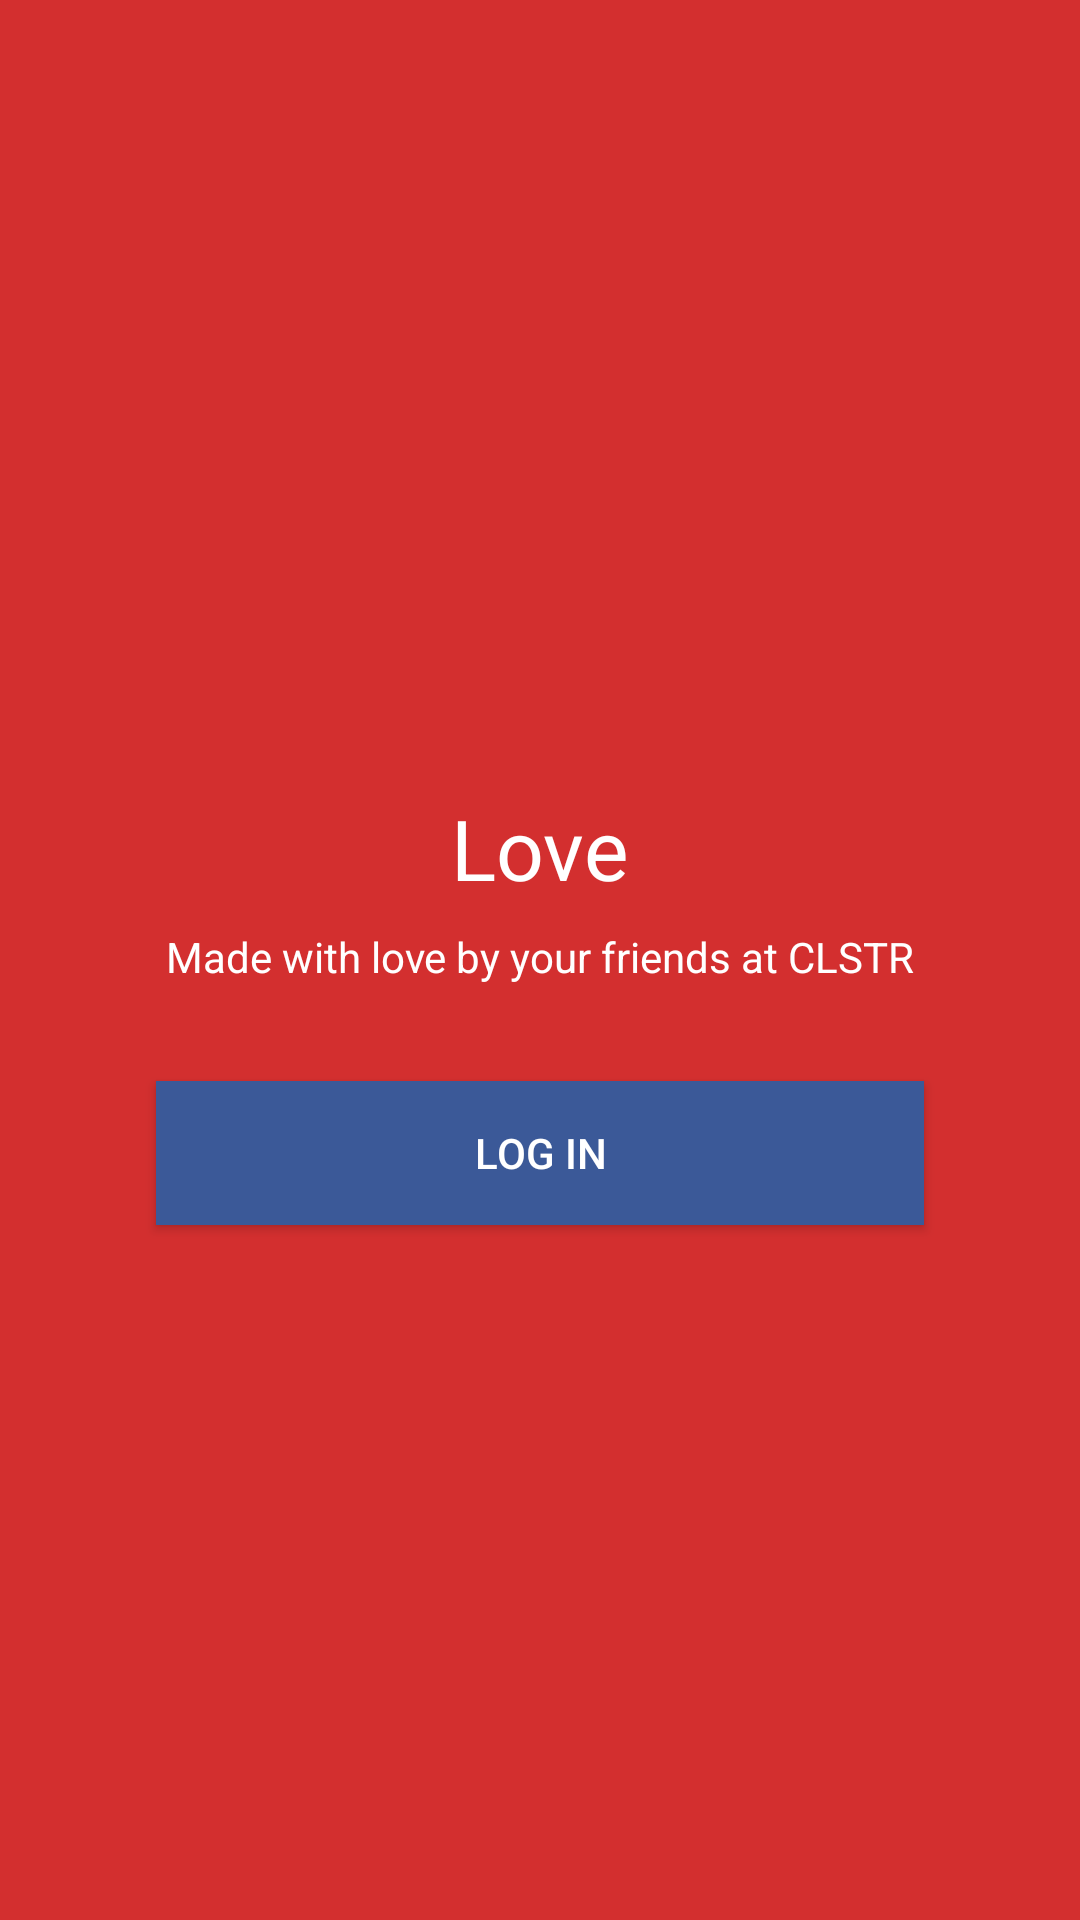

Android layout source for this screen:
<!-- AndroidManifest.xml: application theme AppTheme.NoActionBar -->
<!-- res/layout/slide_five.xml -->
<?xml version="1.0" encoding="utf-8"?>
<LinearLayout xmlns:android="http://schemas.android.com/apk/res/android"
    xmlns:app="http://schemas.android.com/apk/res-auto"
    android:layout_width="match_parent"
    android:layout_height="match_parent"
    android:background="#D32F2F"
    android:orientation="vertical">

    <ImageView
        android:id="@+id/logoView"
        android:layout_width="wrap_content"
        android:layout_height="128dp"
        android:layout_gravity="center"
        android:layout_marginTop="120dp"
        app:srcCompat="@drawable/slide_love" />

    <TextView
        android:id="@+id/title"
        android:layout_width="wrap_content"
        android:layout_height="wrap_content"
        android:layout_gravity="center_horizontal"
        android:layout_marginTop="16dp"
        android:text="Love"
        android:textColor="#FFF"
        android:textSize="28sp" />

    <TextView
        android:id="@+id/tagline"
        android:layout_width="wrap_content"
        android:layout_height="wrap_content"
        android:layout_gravity="center"
        android:layout_marginTop="8dp"
        android:text="Made with love by your friends at CLSTR"
        android:textColor="#FFF" />

    <Button
        android:id="@+id/button2"
        android:layout_width="256dp"
        android:layout_height="wrap_content"
        android:layout_gravity="center"
        android:layout_marginTop="32dp"
        android:background="@color/colorPrimary"
        android:padding="8dp"
        android:text="Log in"
        android:textColor="#FFF" />

</LinearLayout>
<!-- resources referenced by this layout -->
<resources>
  <color name="colorPrimary">#3b5998</color>
  <style name="AppTheme.NoActionBar">
          <item name="windowActionBar">false</item>
          <item name="windowNoTitle">true</item>
      </style>
</resources>
